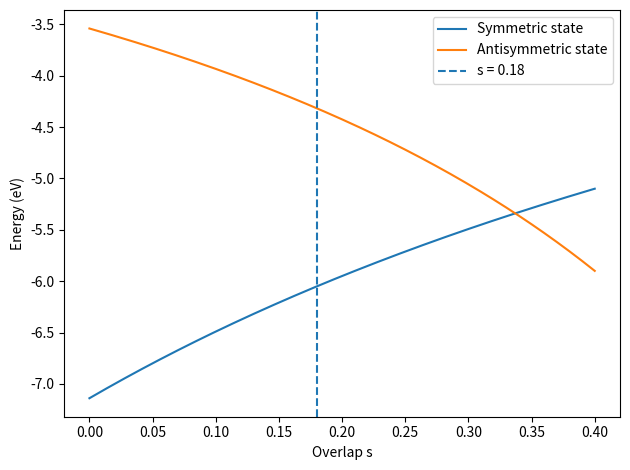

Python code for this plot:
import numpy as np
import matplotlib.pyplot as plt
from scipy.linalg import eigh

# Problem 1: Two-site LCAO with finite overlap

# Question 1

# Given model parameters
epsilon_s = -5.34
h = -1.80
s = 0.18

# Construct the Hamiltonian matrix H
H = np.array([
    [epsilon_s, h],
    [h, epsilon_s]
], dtype=float)

# Construct the overlap matrix S
S = np.array([
    [1.0, s],
    [s, 1.0]
], dtype=float)

# Solve the generalized eigenvalue problem H c = E S c
energies, C = eigh(H, S)

print("Question 1")
print("Energies (eV):")
print(energies)
print("Eigenvectors:")
print(C)

# Question 2

# Extract the two eigenvectors
c1 = C[:, 0]
c2 = C[:, 1]

# Check the S-normalization of each eigenvector
print("\nQuestion 2")
print("c1^T S c1 =")
print(c1.T @ S @ c1)

print("c2^T S c2 =")
print(c2.T @ S @ c2)

# Question 3

# Compute the analytic energies for comparison
E_plus = (epsilon_s + h) / (1 + s)
E_minus = (epsilon_s - h) / (1 - s)

print("\nQuestion 3")
print("Analytic E_plus (eV):")
print(E_plus)

print("Analytic E_minus (eV):")
print(E_minus)

print("Symmetric bonding eigenvector:")
print(c1)

print("Antisymmetric antibonding eigenvector:")
print(c2)

# Question 4

# Repeat the calculation using the orthogonal approximation S = I
energies_orth = np.linalg.eigvalsh(H)

print("\nQuestion 4")
print("Orthogonal-approximation energies (eV):")
print(energies_orth)

# Calculate the energy shifts caused by finite overlap
shifts = energies - energies_orth

print("Energy shifts due to overlap (eV):")
print(shifts)

# Question 5

# Sweep the overlap parameter from s = 0.00 to s = 0.40
s_values = np.linspace(0.0, 0.40, 201)

# Evaluate the symmetric and antisymmetric energy branches
E_plus_values = (epsilon_s + h) / (1 + s_values)
E_minus_values = (epsilon_s - h) / (1 - s_values)

# Plot both energy branches as functions of overlap
plt.figure()

plt.plot(s_values, E_plus_values, label="Symmetric state")
plt.plot(s_values, E_minus_values, label="Antisymmetric state")

# Mark the assigned overlap value s = 0.18
plt.axvline(0.18, linestyle="--", label="s = 0.18")

plt.xlabel("Overlap s")
plt.ylabel("Energy (eV)")
plt.legend()
plt.tight_layout()

# Save the required 600-DPI figure
plt.savefig("problem1_question5.png", dpi=600)
plt.close()

# Check

# Final numerical check of S-orthonormality
print("\nCheck")
print("C^T S C =")
print(C.T @ S @ C)
